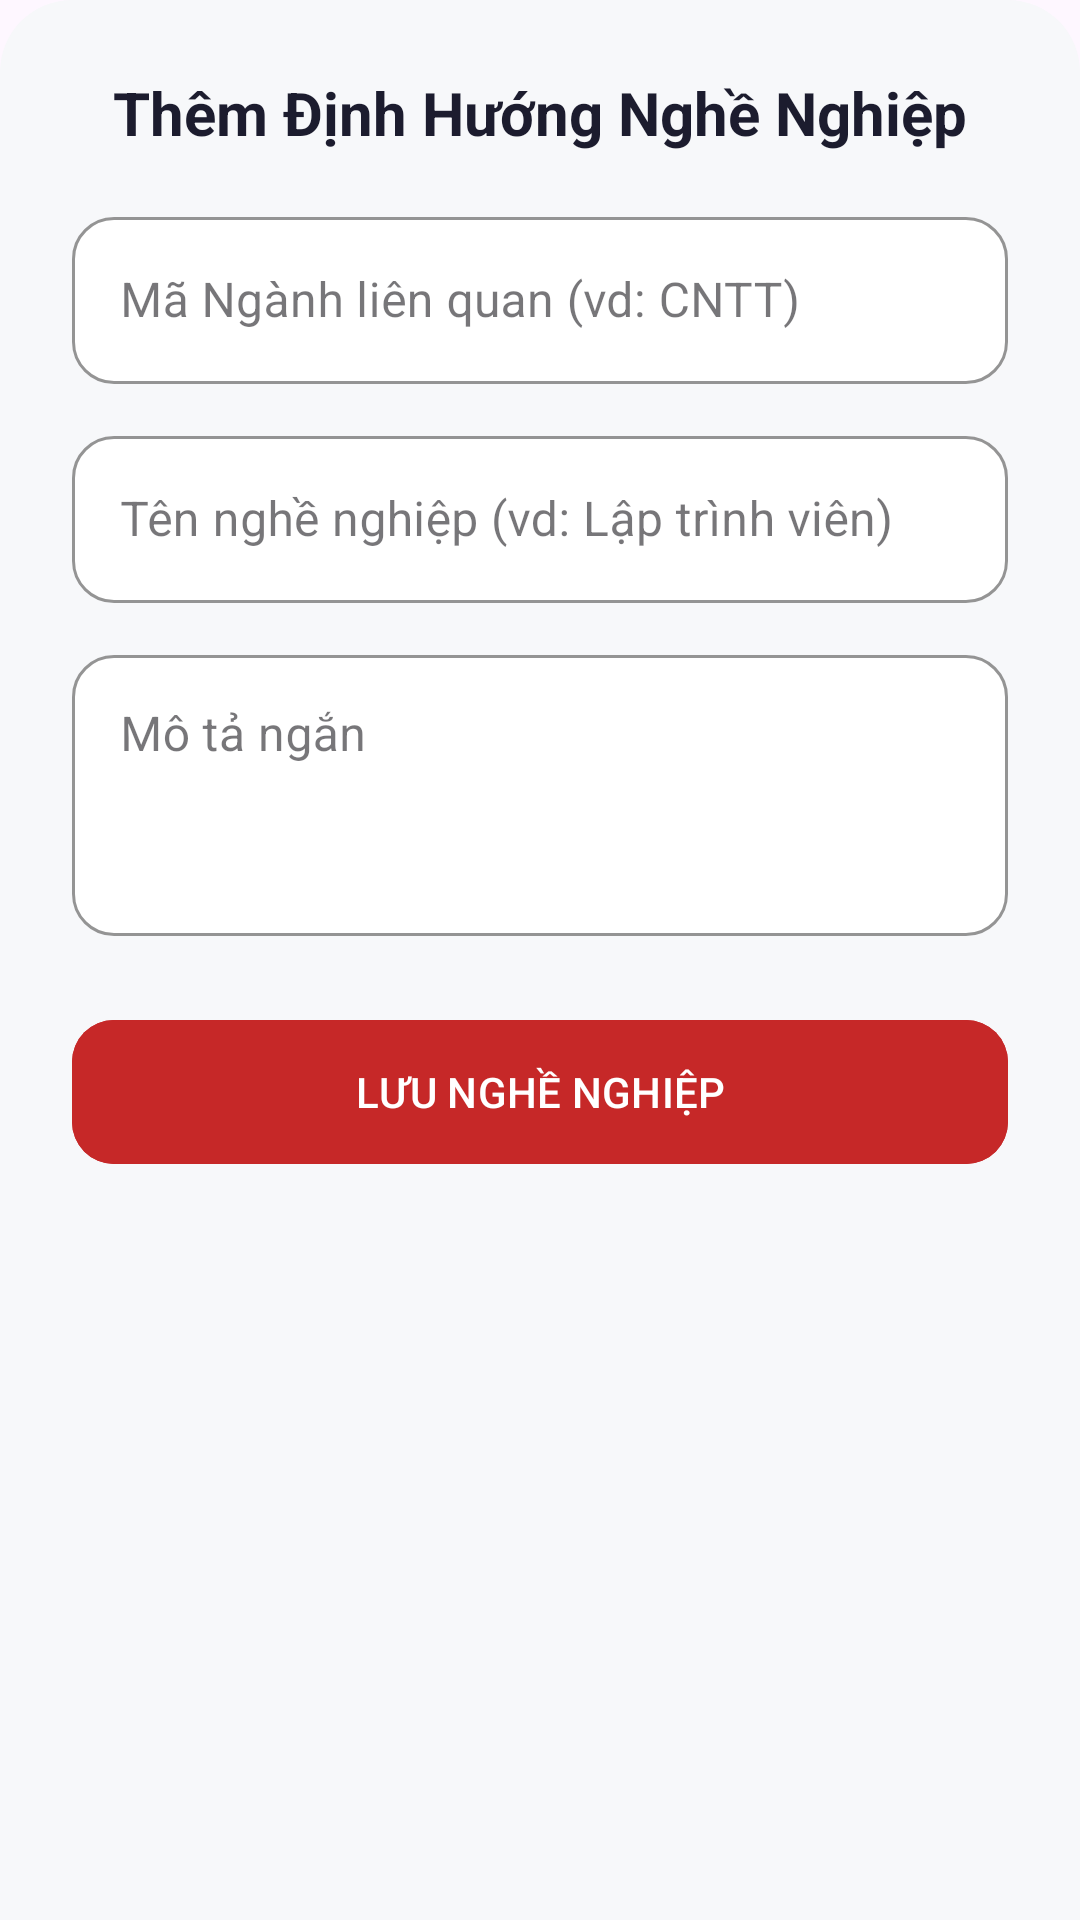

Here is an Android app screen rendered from its layout file. Give the layout XML and the strings, colors and styles it references.
<!-- AndroidManifest.xml: application theme Theme.TuVanTuyenSinhHaUI -->
<!-- res/layout/dialog_add_nghe_nghiep.xml -->
<?xml version="1.0" encoding="utf-8"?>
<LinearLayout
    android:id="@+id/rootLayout"
    xmlns:android="http://schemas.android.com/apk/res/android"
    xmlns:app="http://schemas.android.com/apk/res-auto"
    android:layout_width="match_parent"
    android:layout_height="wrap_content"
    android:orientation="vertical"
    android:padding="24dp"
    android:background="@drawable/bg_bottom_sheet">

    <TextView
        android:layout_width="match_parent"
        android:layout_height="wrap_content"
        android:text="Thêm Định Hướng Nghề Nghiệp"
        android:textSize="20sp"
        android:textStyle="bold"
        android:textColor="@color/text_primary"
        android:layout_marginBottom="16dp"
        android:gravity="center" />

    <com.google.android.material.textfield.TextInputLayout
        android:layout_width="match_parent"
        android:layout_height="wrap_content"
        style="@style/Widget.MaterialComponents.TextInputLayout.OutlinedBox"
        app:boxCornerRadiusTopStart="14dp"
        app:boxCornerRadiusTopEnd="14dp"
        app:boxCornerRadiusBottomStart="14dp"
        app:boxCornerRadiusBottomEnd="14dp"
        app:boxBackgroundColor="@color/bg_card"
        app:boxStrokeColor="@color/haui_red"
        android:hint="Mã Ngành liên quan (vd: CNTT)">
        <com.google.android.material.textfield.TextInputEditText
            android:id="@+id/etMaNganh"
            android:layout_width="match_parent"
            android:textColor="@color/text_primary"
            android:layout_height="wrap_content" />
    </com.google.android.material.textfield.TextInputLayout>

    <com.google.android.material.textfield.TextInputLayout
        android:layout_width="match_parent"
        android:layout_height="wrap_content"
        android:layout_marginTop="12dp"
        style="@style/Widget.MaterialComponents.TextInputLayout.OutlinedBox"
        app:boxCornerRadiusTopStart="14dp"
        app:boxCornerRadiusTopEnd="14dp"
        app:boxCornerRadiusBottomStart="14dp"
        app:boxCornerRadiusBottomEnd="14dp"
        app:boxBackgroundColor="@color/bg_card"
        app:boxStrokeColor="@color/haui_red"
        android:hint="Tên nghề nghiệp (vd: Lập trình viên)">
        <com.google.android.material.textfield.TextInputEditText
            android:id="@+id/etTenNgheNghiep"
            android:layout_width="match_parent"
            android:textColor="@color/text_primary"
            android:layout_height="wrap_content" />
    </com.google.android.material.textfield.TextInputLayout>

    <com.google.android.material.textfield.TextInputLayout
        android:layout_width="match_parent"
        android:layout_height="wrap_content"
        android:layout_marginTop="12dp"
        style="@style/Widget.MaterialComponents.TextInputLayout.OutlinedBox"
        app:boxCornerRadiusTopStart="14dp"
        app:boxCornerRadiusTopEnd="14dp"
        app:boxCornerRadiusBottomStart="14dp"
        app:boxCornerRadiusBottomEnd="14dp"
        app:boxBackgroundColor="@color/bg_card"
        app:boxStrokeColor="@color/haui_red"
        android:hint="Mô tả ngắn">
        <com.google.android.material.textfield.TextInputEditText
            android:id="@+id/etMoTa"
            android:layout_width="match_parent"
            android:textColor="@color/text_primary"
            android:layout_height="wrap_content"
            android:lines="3"
            android:gravity="top|start" />
    </com.google.android.material.textfield.TextInputLayout>

    <Button
        android:id="@+id/btnSave"
        android:layout_width="match_parent"
        android:layout_height="56dp"
        android:layout_marginTop="24dp"
        android:text="LƯU NGHỀ NGHIỆP"
        android:backgroundTint="@color/haui_red"
        app:cornerRadius="14dp"/>

</LinearLayout>
<!-- resources referenced by this layout -->
<resources>
  <color name="bg_card">#FFFFFF</color>
  <color name="haui_red">#C62828</color>
  <color name="text_primary">#1C1C2E</color>
  <!-- drawable bg_bottom_sheet (drawable) -->
  <?xml version="1.0" encoding="utf-8"?>
  <shape xmlns:android="http://schemas.android.com/apk/res/android"
      android:shape="rectangle">
      <solid android:color="@color/bg_page" />
      <corners
          android:topLeftRadius="24dp"
          android:topRightRadius="24dp" />
  </shape>
  <style name="Theme.TuVanTuyenSinhHaUI" parent="Base.Theme.TuVanTuyenSinhHaUI" />
  <color name="bg_page">#F7F8FA</color>
  <style name="Base.Theme.TuVanTuyenSinhHaUI" parent="Theme.Material3.DayNight.NoActionBar">
          <item name="colorPrimary">@color/haui_red</item>
          <item name="colorPrimaryVariant">@color/haui_red_dark</item>
          <item name="colorOnPrimary">@color/white</item>
      </style>
  <color name="haui_red_dark">#8E0000</color>
  <color name="white">#FFFFFFFF</color>
</resources>
